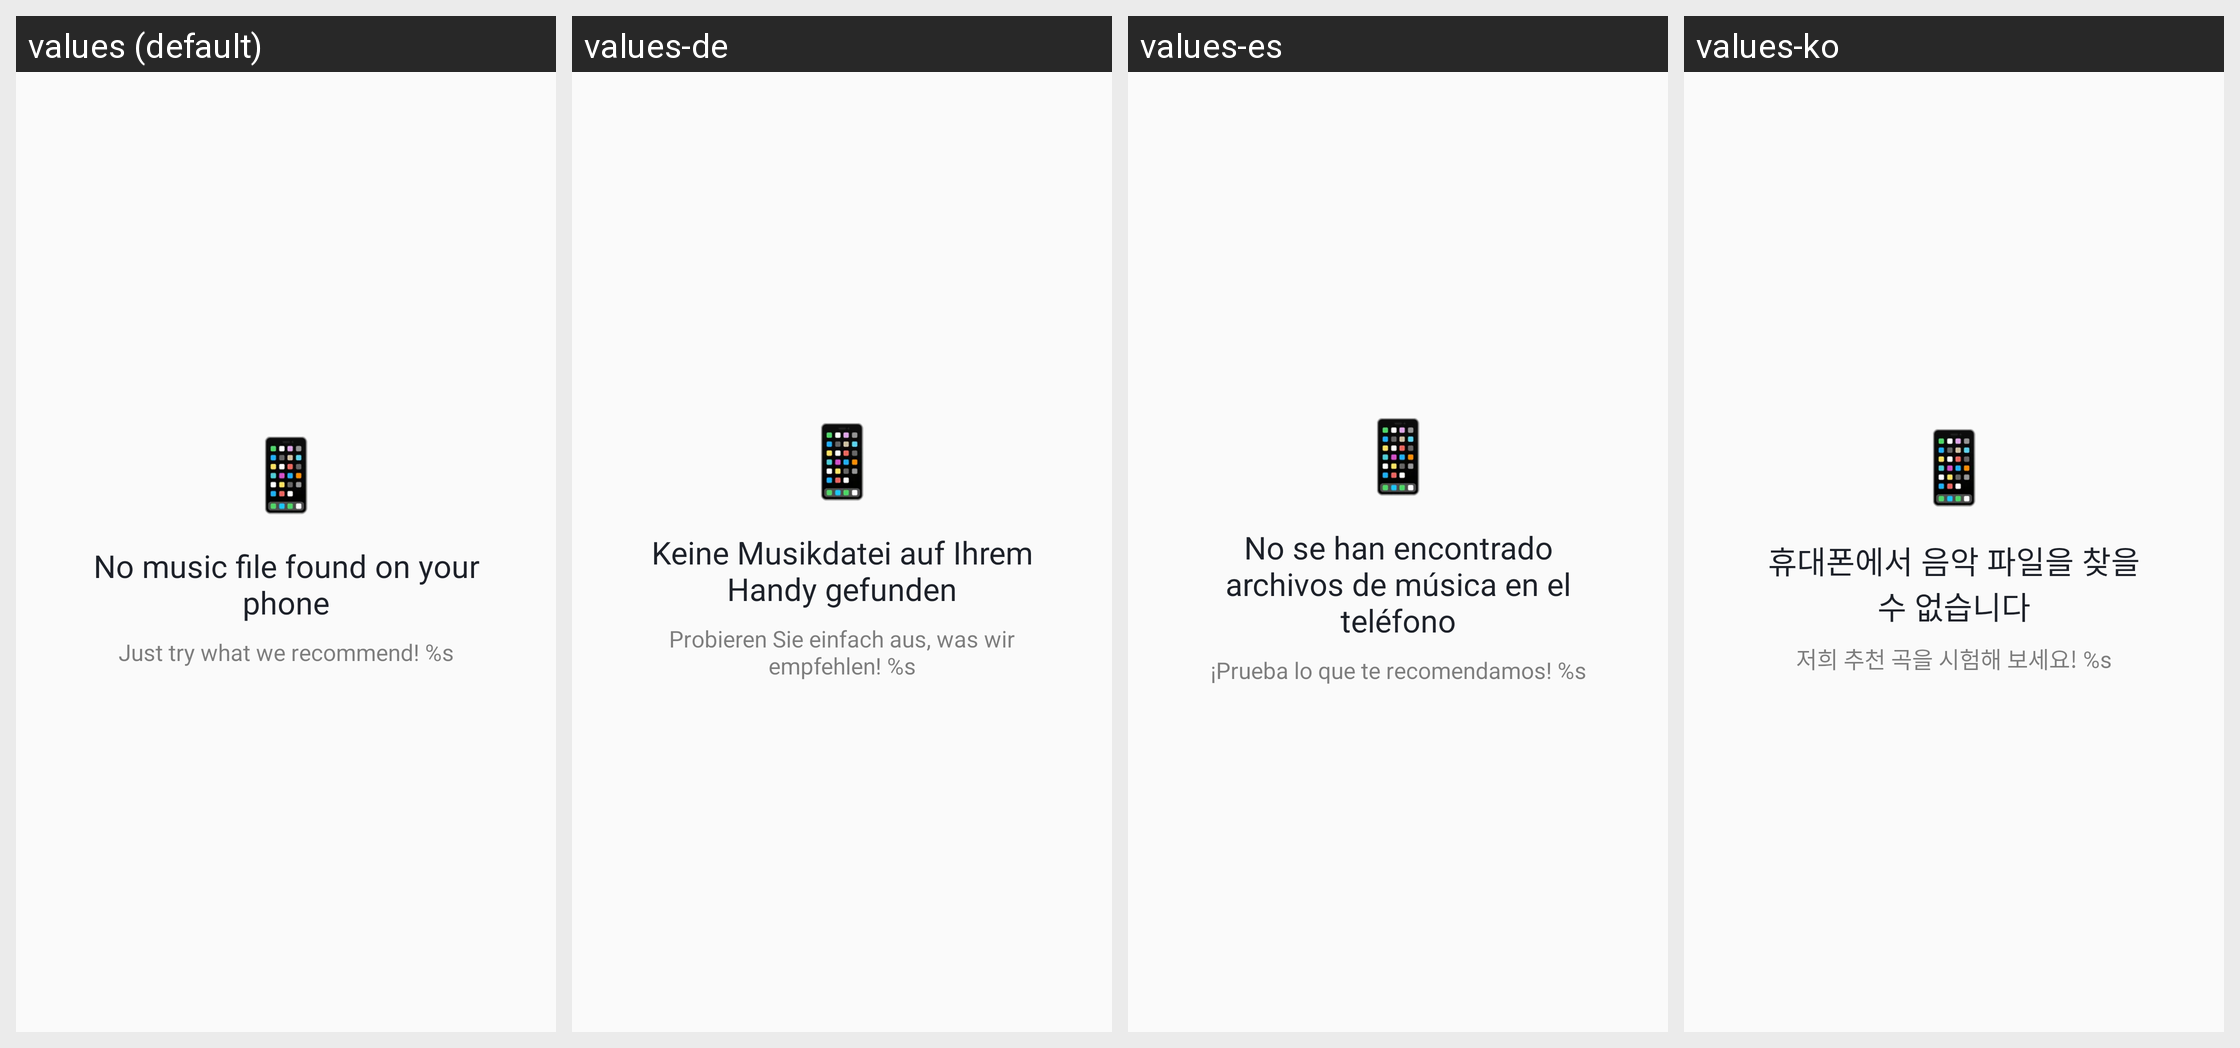

The same Android screen rendered under several of its app's locales, left to right. List the strings drawn on it with the default value and each locale's translation.
Android screen res/layout/music_select_list_empty_view.xml rendered under 4 locales, left to right: values (default), values-de, values-es, values-ko. Device: Nexus 5 (rendered at 1080×1920; each locale shown at half size, 540×960, under a caption strip naming it); theme AppTheme.
Other locales in the repository, not shown: values-ar, values-da, values-en, values-fa, values-fr, values-in, values-in-rID, values-it, values-ja, values-nl, values-pl, values-pt, values-ru, values-sv, values-th, values-tr, values-vi, values-zh, values-zh-rCN, values-zh-rTW.
Strings drawn on this screen, with the default value and each locale's value (text and hints the layout hard-codes, and strings that could not be matched under every locale, appear in the picture but are not listed):

APKTOOL_RENAMED_0x7f1303cb
  values: No music file found on your phone
  values-de: Keine Musikdatei auf Ihrem Handy gefunden
  values-es: No se han encontrado archivos de música en el teléfono
  values-ko: 휴대폰에서 음악 파일을 찾을 수 없습니다

APKTOOL_RENAMED_0x7f1301a8
  values: Just try what we recommend! %s
  values-de: Probieren Sie einfach aus, was wir empfehlen! %s
  values-es: ¡Prueba lo que te recomendamos! %s
  values-ko: 저희 추천 곡을 시험해 보세요! %s
